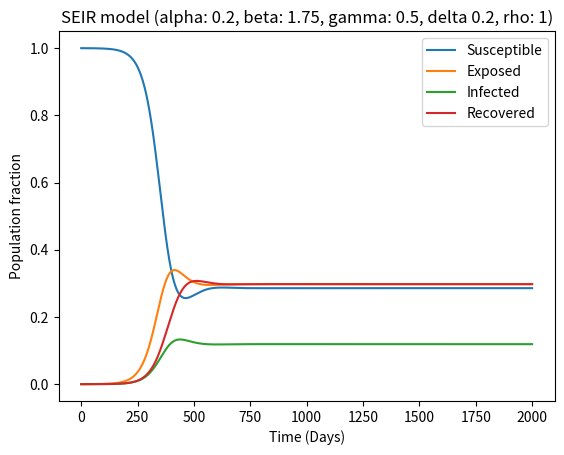

Recreate this plot in Python. (Note: this script raises an exception after producing the figure.)
import numpy as np
import matplotlib.pyplot as plt


def params2str(params):
    alpha, beta, gamma, delta, rho = params
    return f"alpha: {alpha}, beta: {beta}, gamma: {gamma}, delta {delta}, rho: {rho}"


def seir_model_with_measurements(init_vals, params, t):
    S_0, E_0, I_0, R_0, C_0 = init_vals
    S, E, I, R, C = [S_0], [E_0], [I_0], [R_0], [C_0]
    alpha, beta, gamma, delta, rho = params
    dt = t[1] - t[0]

    for _ in t[1:]:
        next_S = S[-1] - (rho*beta*S[-1]*I[-1])*dt + (delta*R[-1])*dt  # Add fraction of recovered compartment.
        next_E = E[-1] + (rho*beta*S[-1]*I[-1] - alpha*E[-1])*dt
        next_I = I[-1] + (alpha*E[-1] - gamma*I[-1])*dt
        next_R = R[-1] + (gamma*I[-1])*dt - (delta*R[-1])*dt  # Remove fraction of recovered compartment.
        next_C = C[-1] + (rho*3)*dt  # Cost!

        S.append(next_S)
        E.append(next_E)
        I.append(next_I)
        R.append(next_R)
        C.append(next_C)

    return np.stack([S, E, I, R, C]).T


# Define parameters
t_max = 200
dt = .1
t = np.linspace(0, t_max, int(t_max/dt) + 1)
print(t)

N = 10000
init_vals = 1 - 1/N, 1/N, 0, 0, 0
alpha = 0.2
beta = 1.75
gamma = 0.5
delta = 0.2
rho = 1

params = alpha, beta, gamma, delta, rho

# Run simulation
results = seir_model_with_measurements(init_vals, params, t)

# Plot results
plt.plot(results[:, :4])
plt.title(f"SEIR model ({params2str(params)})")
plt.ylabel("Population fraction")
plt.xlabel("Time (Days)")
plt.legend(['Susceptible', 'Exposed', 'Infected', 'Recovered'])
plt.savefig(f"results/test_agent.jpg")
plt.show()

# Plot cost
plt.plot(results[:, -1])
plt.title("SEIR model measurement cost")
plt.ylabel("Cost")
plt.xlabel("Time (Days)")
plt.savefig("results/test_agent_cost.jpg")
plt.show()
